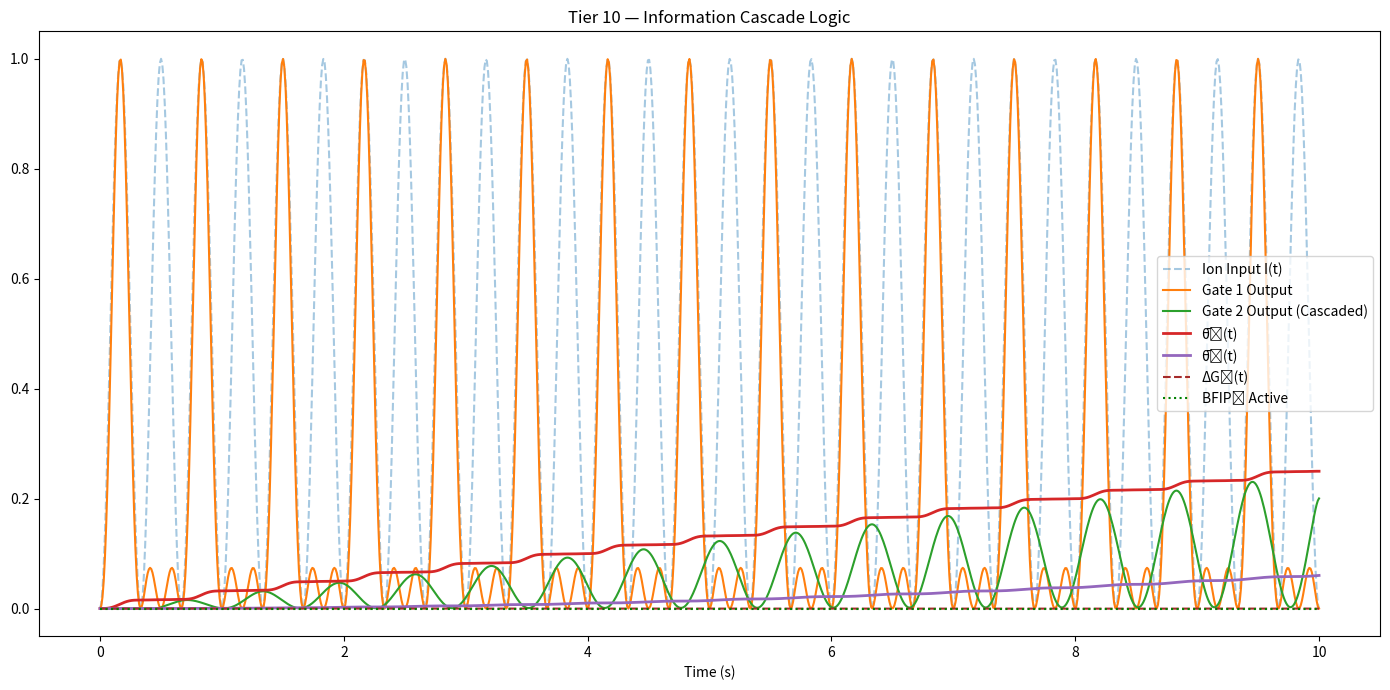

The matplotlib source for this figure:

import numpy as np
import matplotlib.pyplot as plt
from scipy.ndimage import gaussian_filter1d
import pandas as pd

# Time base
t = np.linspace(0, 10, 1000)

# Ion input
I_t = np.sin(2 * np.pi * 1.5 * t) ** 2

# Gating Layer
def base_gate(input_signal, freq, phase_shift):
    return (np.sin(2 * np.pi * freq * t + phase_shift) + 1) / 2 * input_signal

# Cascade Logic Layer
def cascade_gate(previous_theta, freq=1.5, phase_shift=0.0, memory_window=50):
    gate = np.zeros_like(previous_theta)
    for i in range(memory_window, len(previous_theta)):
        mem_avg = np.mean(previous_theta[i - memory_window:i])
        signal = (np.sin(2 * np.pi * freq * t[i] + phase_shift) + 1) / 2
        gate[i] = signal * mem_avg
    return gaussian_filter1d(gate, sigma=2)

# First gate: base ion gating
G1 = base_gate(I_t, freq=1.5, phase_shift=0)
θ1 = np.cumsum(G1) / len(G1)
ΔG1 = -np.gradient(θ1)
MI1 = np.correlate(I_t - np.mean(I_t), G1 - np.mean(G1), mode='same') / len(I_t)
BFIP1 = (θ1 > 0.15) & (MI1 > 0.005)

# Second gate: cascaded information from θ1
G2 = cascade_gate(θ1, freq=1.6, phase_shift=np.pi/4)
θ2 = np.cumsum(G2) / len(G2)
ΔG2 = -np.gradient(θ2)
MI2 = np.correlate(G1 - np.mean(G1), G2 - np.mean(G2), mode='same') / len(G1)
BFIP2 = (θ2 > 0.15) & (MI2 > 0.005)

# Plot
plt.figure(figsize=(14, 7))

plt.plot(t, I_t, '--', alpha=0.4, label='Ion Input I(t)')
plt.plot(t, G1, label='Gate 1 Output')
plt.plot(t, G2, label='Gate 2 Output (Cascaded)')
plt.plot(t, θ1, label='θ̄₁(t)', linewidth=2)
plt.plot(t, θ2, label='θ̄₂(t)', linewidth=2)
plt.plot(t, ΔG2, label='ΔG₂(t)', color='brown', linestyle='--')
plt.plot(t, BFIP2 * 0.3, 'g:', label='BFIP₂ Active')

plt.title('Tier 10 — Information Cascade Logic')
plt.xlabel('Time (s)')
plt.legend()
plt.tight_layout()
plt.savefig("BFIP_t10_information_cascade.png", dpi=300)
plt.show()

# Summary
summary = pd.DataFrame({
    'Final θ̄₁': [θ1[-1]],
    'Final θ̄₂': [θ2[-1]],
    'Max ΔG₂': [np.max(ΔG2)],
    'Max MI₂ Proxy': [np.max(MI2)],
    'BFIP₂ Triggered?': [BFIP2.any()]
})

print("\n=== Tier 10 Summary ===\n", summary)


def main():
    pass

if __name__ == '__main__':
    main()
